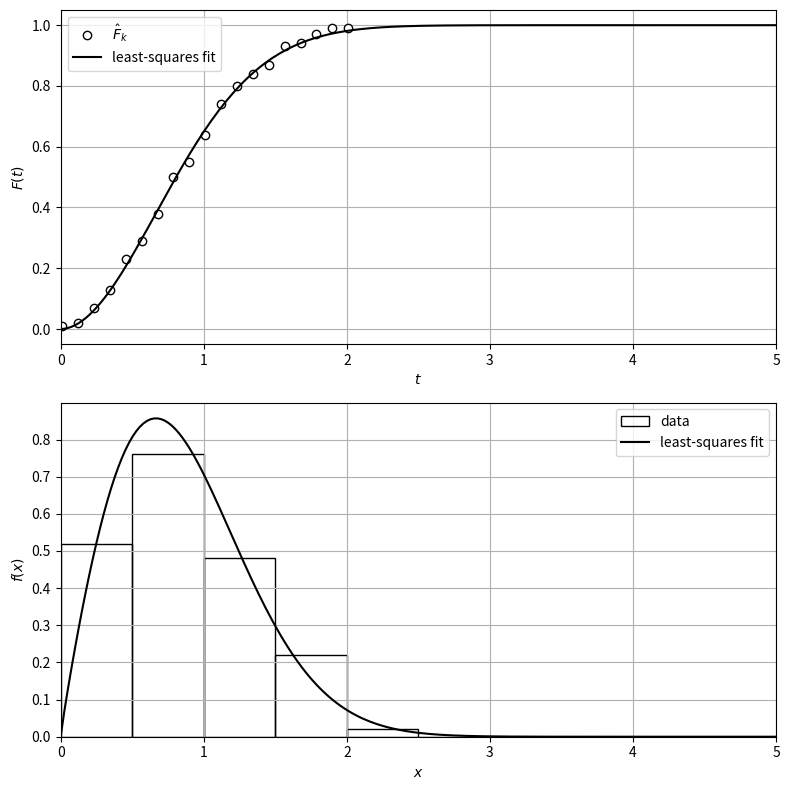

Source code (Python):
# %% [markdown]
# Least-squares fit of a Weibull cdf (Victor Z, UW-Madison, 2024).
#
# | Slides | Python | Meaning |
# |---|---|---|
# | $x_\omega$, $S$ | `x_omega`, `S` | data and sample size |
# | $t_k$, $N$ | `t`, `N` | cdf thresholds |
# | $\hat{F}_k$ | `F_hat` | empirical cdf at $t_k$ |
# | $\theta=(\xi,\beta)$ | `theta = (xi, beta)` | Weibull shape and scale |
# | $F_X(t\mid\theta)$ | `F_model(t, theta)` | model cdf $1-e^{-(t/\beta)^\xi}$ |

# %%
import numpy as np
import matplotlib.pyplot as plt
from scipy.optimize import minimize
from scipy.stats import weibull_min

np.random.seed(1)
S = 100
xi_true, beta_true = 2, 1
x_omega = weibull_min.rvs(xi_true, scale=beta_true, size=S)

N = 20
t = np.linspace(x_omega.min(), x_omega.max(), N)[:-1]        # drop the last threshold (F_hat = 1)
F_hat = np.array([np.mean(x_omega <= t_k) for t_k in t])      # (1/S) sum 1[x_omega <= t_k]

# %% [markdown]
# Solve $\min_\theta \frac{1}{2}\sum_{k=1}^N\left(F_X(t_k|\theta)-\hat{F}_k\right)^2$ numerically.

# %%
def F_model(t, theta):
    xi, beta = theta
    return 1 - np.exp(-(t / beta)**xi)

def LS(theta):
    return 0.5 * np.sum((F_model(t, theta) - F_hat)**2)

result = minimize(LS, x0=[1, 1], method='SLSQP', options={'ftol': 1e-10})
xi_hat, beta_hat = result.x
print(f"xi_hat = {xi_hat:.3f},  beta_hat = {beta_hat:.3f}")

# %% [markdown]
# The Weibull cdf can also be linearized, $\log(-\log(1-F))=\xi\log t-\xi\log\beta$, which gives a
# closed-form linear least-squares estimate.

# %%
u, w = np.log(t), np.log(-np.log(1 - F_hat))
xi_lin = np.sum(u * (w - w.mean())) / np.sum(u * (u - u.mean()))
beta_lin = np.exp(-(w.mean() - xi_lin * u.mean()) / xi_lin)
print(f"linearized fit: xi = {xi_lin:.3f},  beta = {beta_lin:.3f}")

# %%
t_grid = np.linspace(0, 5, 200)
fig, axs = plt.subplots(2, 1, figsize=(8, 8))
axs[0].plot(t, F_hat, 'o', markerfacecolor='w', markeredgecolor='black', label=r'$\hat{F}_k$')
axs[0].plot(t_grid, F_model(t_grid, (xi_hat, beta_hat)), 'k', linewidth=1.5, label='least-squares fit')
axs[0].set_xlabel('$t$')
axs[0].set_ylabel('$F(t)$')
axs[0].legend()
axs[1].hist(x_omega, bins=np.arange(0, 5, 0.5), density=True, edgecolor='black', facecolor='none', label='data')
axs[1].plot(t_grid, weibull_min.pdf(t_grid, xi_hat, scale=beta_hat), 'k', linewidth=1.5, label='least-squares fit')
axs[1].set_xlabel('$x$')
axs[1].set_ylabel('$f(x)$')
axs[1].legend()
for ax in axs:
    ax.grid(True)
    ax.set_xlim(0, 5)
plt.tight_layout()
plt.show()
